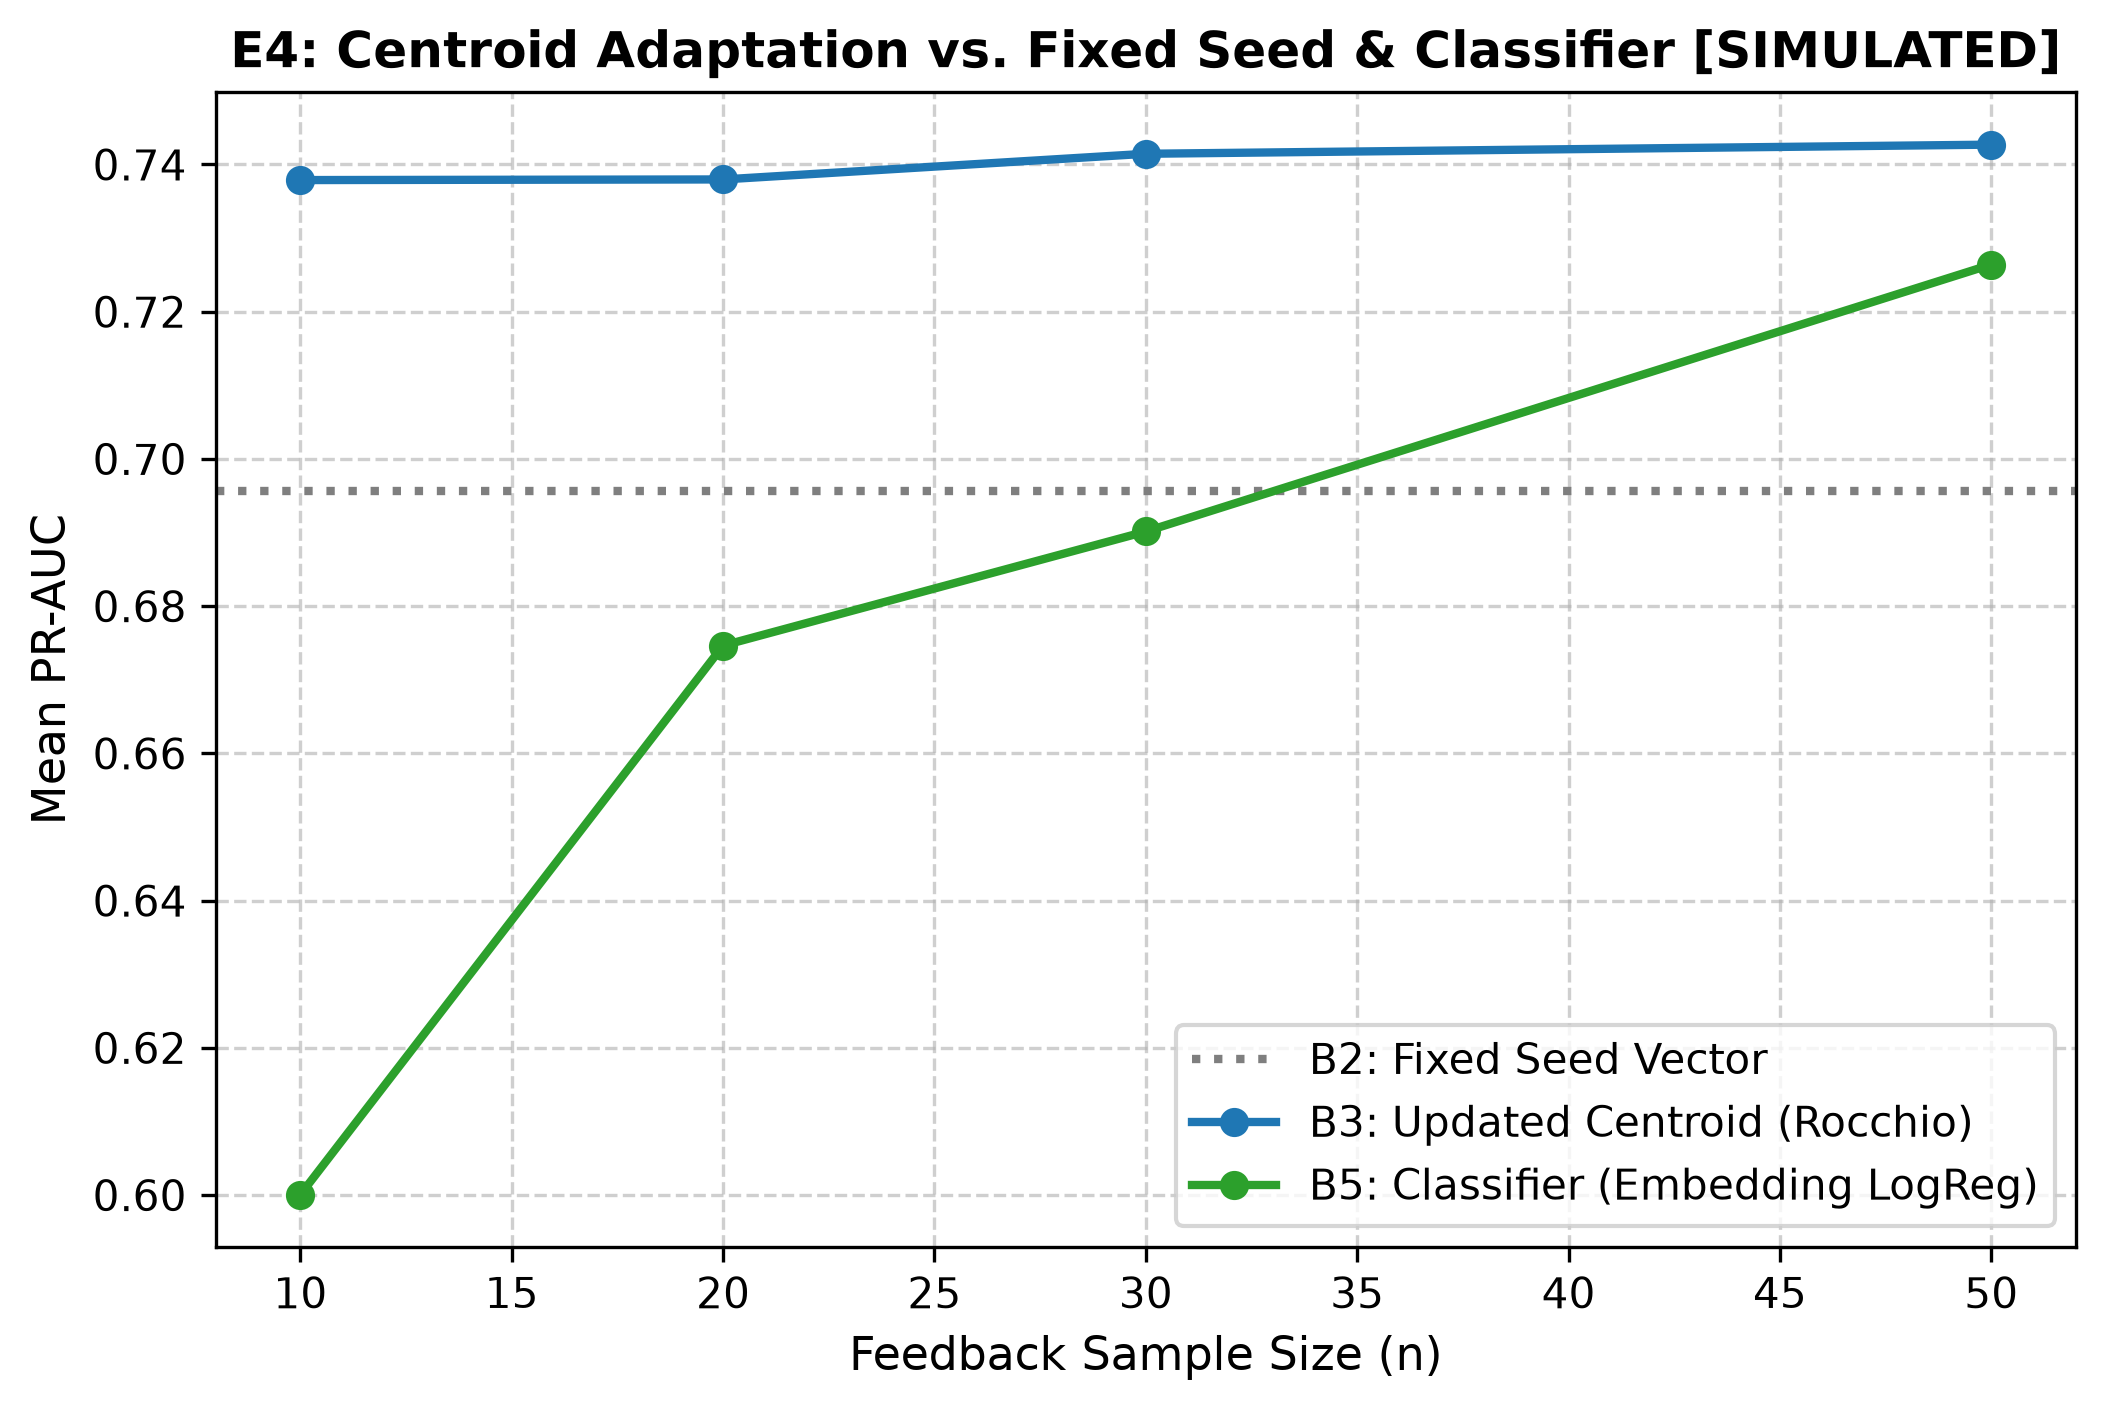

Data behind this chart, as committed beside it:
feedback_size, model, mean_pr_auc, std_pr_auc, mean_roc_auc, std_roc_auc, mean_f1, std_f1, is_simulated
0, B2: Fixed Seed Vector, 0.6956, 0.0, 0.8601, 0.0, 0.1022, 0.0, True
10, B3: Updated Centroid (Rocchio), 0.7379, 0.01953, 0.8956, 0.01736, 0.2547, 0.02527, True
10, B5: Classifier (Embedding LogReg), 0.6001, 0.1022, 0.7969, 0.07713, 0.5033, 0.122, True
20, B3: Updated Centroid (Rocchio), 0.738, 0.02031, 0.8923, 0.01573, 0.2659, 0.01625, True
20, B5: Classifier (Embedding LogReg), 0.6746, 0.0833, 0.845, 0.06345, 0.608, 0.08504, True
30, B3: Updated Centroid (Rocchio), 0.7415, 0.01075, 0.8961, 0.009831, 0.2884, 0.02101, True
30, B5: Classifier (Embedding LogReg), 0.6901, 0.05053, 0.8659, 0.02902, 0.6325, 0.04729, True
50, B3: Updated Centroid (Rocchio), 0.7427, 0.01018, 0.8972, 0.008555, 0.2832, 0.02126, True
50, B5: Classifier (Embedding LogReg), 0.7264, 0.04206, 0.8934, 0.02038, 0.6778, 0.04697, True
